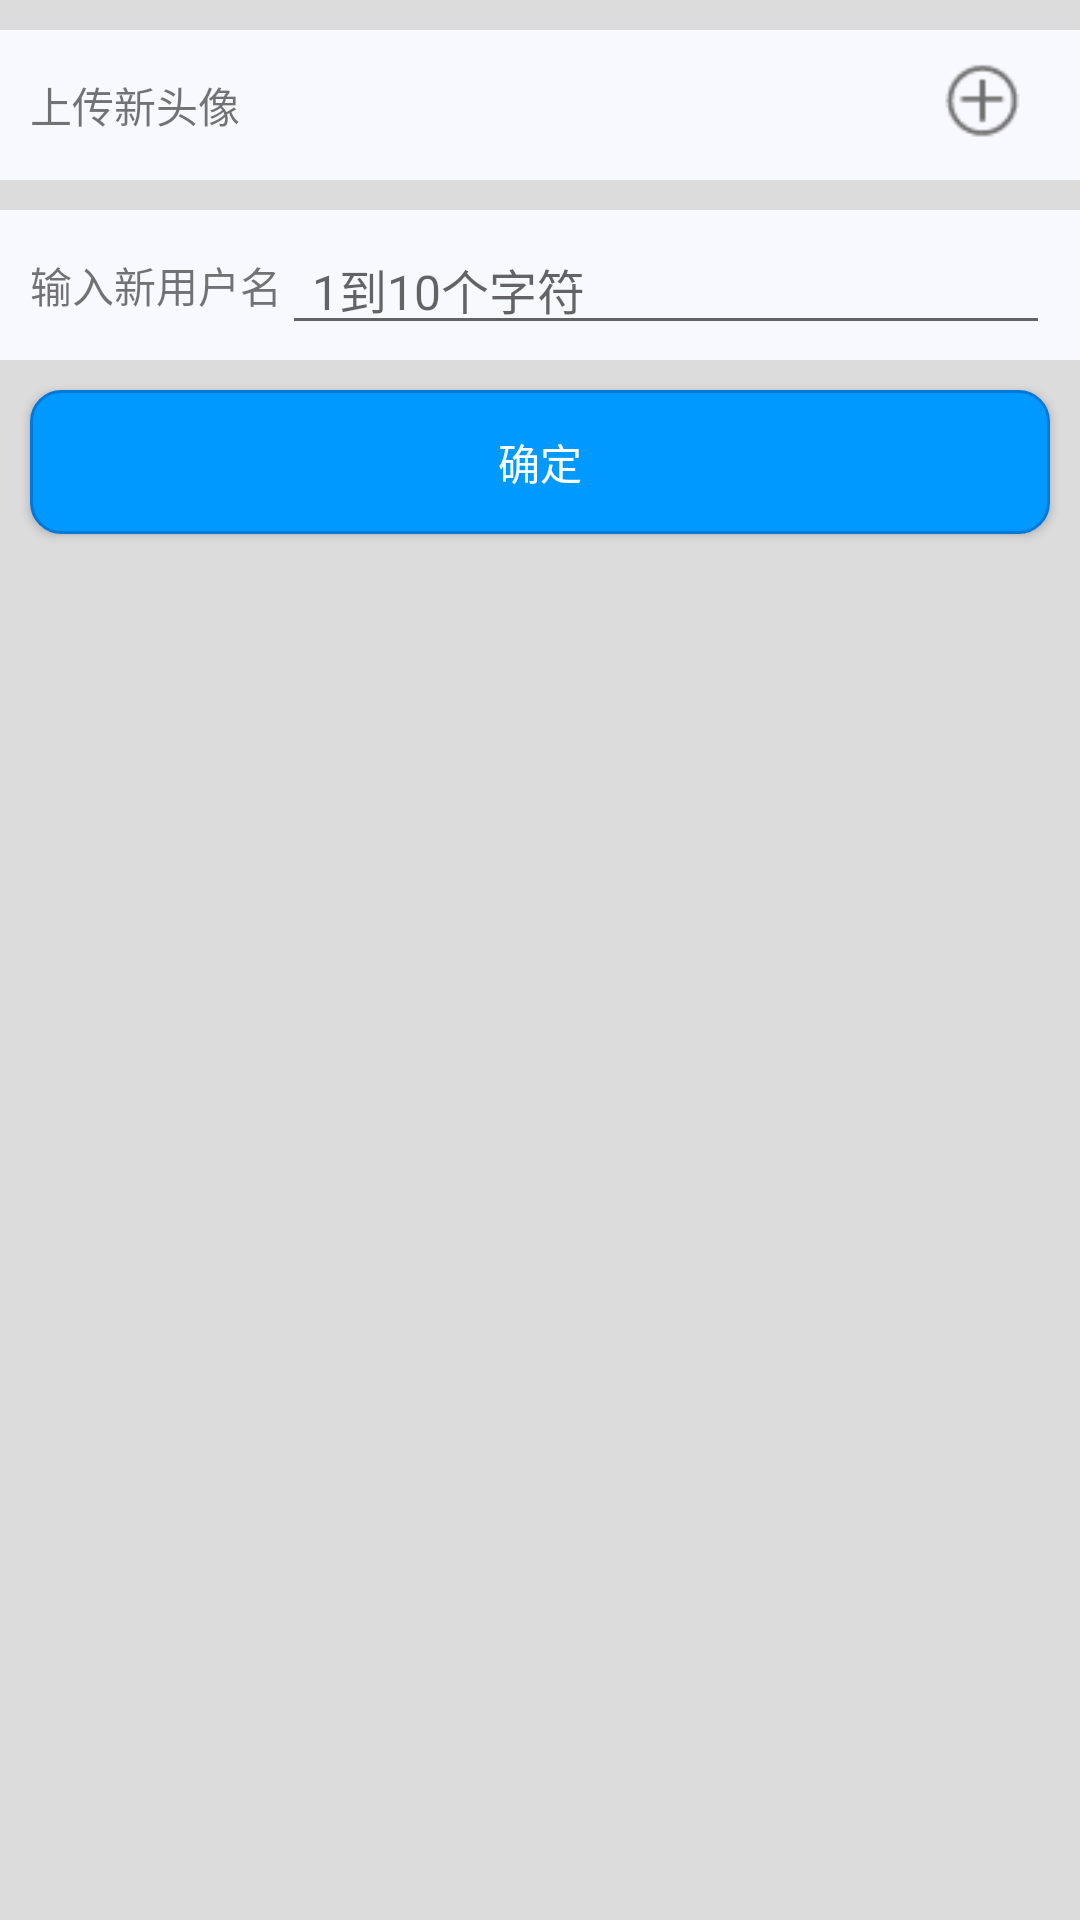

Android layout source for this screen:
<!-- AndroidManifest.xml: application theme AppTheme -->
<!-- res/layout/activity_motify_me.xml -->
<?xml version="1.0" encoding="utf-8"?>
<FrameLayout xmlns:android="http://schemas.android.com/apk/res/android"
    xmlns:app="http://schemas.android.com/apk/res-auto"
    xmlns:tools="http://schemas.android.com/tools"
    android:layout_width="match_parent"
    android:layout_height="match_parent"
    tools:context="com.example.fxjzzyo.phome.activity.MotifyMeActivity">

    <LinearLayout
        android:layout_width="match_parent"
        android:layout_height="match_parent"
        android:background="@color/bgGainsboro"
        android:orientation="vertical"
        tools:context="com.example.fxjzzyo.phome.activity.MotifyMeActivity">


        <RelativeLayout
            android:layout_width="match_parent"
            android:layout_height="50dp"
            android:layout_marginTop="10dp"
            android:background="@color/GhostWhite"
            android:orientation="horizontal"
            android:padding="10dp">

            <TextView
                android:layout_width="wrap_content"
                android:layout_height="wrap_content"
                android:layout_centerVertical="true"
                android:text="上传新头像" />

            <ImageView
                android:id="@+id/iv_new_head"
                android:layout_width="45dp"
                android:layout_height="45dp"
                android:layout_alignParentRight="true"
                android:src="@drawable/selector_add" />
        </RelativeLayout>

        <RelativeLayout
            android:layout_width="match_parent"
            android:layout_height="50dp"
            android:layout_marginTop="10dp"
            android:background="@color/GhostWhite"
            android:orientation="horizontal"
            android:paddingLeft="10dp"
            android:paddingRight="10dp">

            <TextView
                android:id="@+id/tv_new_name"
                android:layout_width="wrap_content"
                android:layout_height="wrap_content"
                android:layout_centerVertical="true"
                android:text="输入新用户名" />

            <EditText
                android:id="@+id/et_new_name"
                android:layout_width="match_parent"
                android:layout_height="wrap_content"
                android:layout_alignParentRight="true"
                android:layout_centerVertical="true"
                android:layout_toRightOf="@id/tv_new_name"
                android:hint="1到10个字符"
                android:inputType="text"
                android:maxLength="10"
                android:maxLines="1"
                android:paddingLeft="10dp"
                android:textSize="16sp" />
        </RelativeLayout>

        <Button
            android:layout_width="match_parent"
            android:layout_height="wrap_content"
            android:layout_marginLeft="10dp"
            android:layout_marginRight="10dp"
            android:layout_marginTop="10dp"
            android:background="@drawable/selector_btn_ok_bg"
            android:onClick="ok"
            android:text="确定"
            android:textColor="@android:color/white" />
    </LinearLayout>


</FrameLayout>
<!-- resources referenced by this layout -->
<resources>
  <color name="GhostWhite">#F8F8FF</color>
  <color name="bgGainsboro">#DCDCDC</color>
  <!-- drawable selector_add (drawable) -->
  <?xml version="1.0" encoding="utf-8"?>
  <selector xmlns:android="http://schemas.android.com/apk/res/android">
      <item android:state_pressed="true" android:drawable="@drawable/add_selected" />
      <item android:state_pressed="false" android:drawable="@drawable/add_unselected" />
  </selector>
  <!-- drawable selector_btn_ok_bg (drawable) -->
  <?xml version="1.0" encoding="utf-8"?>
  <selector xmlns:android="http://schemas.android.com/apk/res/android"
  
      >
  <item android:state_pressed="true" android:drawable="@drawable/shape_btn_ok_selected"></item>
  <item android:state_pressed="false" android:drawable="@drawable/shape_btn_ok_unselected"></item>
  </selector>
  <style name="AppTheme" parent="Theme.AppCompat.Light.DarkActionBar">
          
          <item name="colorPrimary">@color/lightBlue</item>
          <item name="colorPrimaryDark">@color/lightBlue</item>
          <item name="colorAccent">@color/colorAccent</item>
      </style>
  <!-- drawable add_selected: png bitmap (drawable, 795 bytes) -->
  <!-- drawable add_unselected: png bitmap (drawable, 680 bytes) -->
  <!-- drawable shape_btn_ok_selected (drawable) -->
  <?xml version="1.0" encoding="utf-8"?>
  <shape xmlns:android="http://schemas.android.com/apk/res/android"
      android:shape="rectangle"
      >
      <corners android:radius="10dp"></corners>
      <solid android:color="@color/darkBlue" ></solid>
      <stroke
          android:color="@color/darkBlue"
          android:width="1dp" />
  </shape>
  <!-- drawable shape_btn_ok_unselected (drawable) -->
  <?xml version="1.0" encoding="utf-8"?>
  <shape xmlns:android="http://schemas.android.com/apk/res/android"
      android:shape="rectangle"
      >
      <corners android:radius="10dp"></corners>
      <solid android:color="@color/lightBlue" ></solid>
      <stroke
          android:color="@color/darkBlue"
          android:width="1dp" />
  </shape>
  <color name="lightBlue">#0099FF</color>
  <color name="colorAccent">#FF4081</color>
  <color name="darkBlue">#0278D9</color>
</resources>
